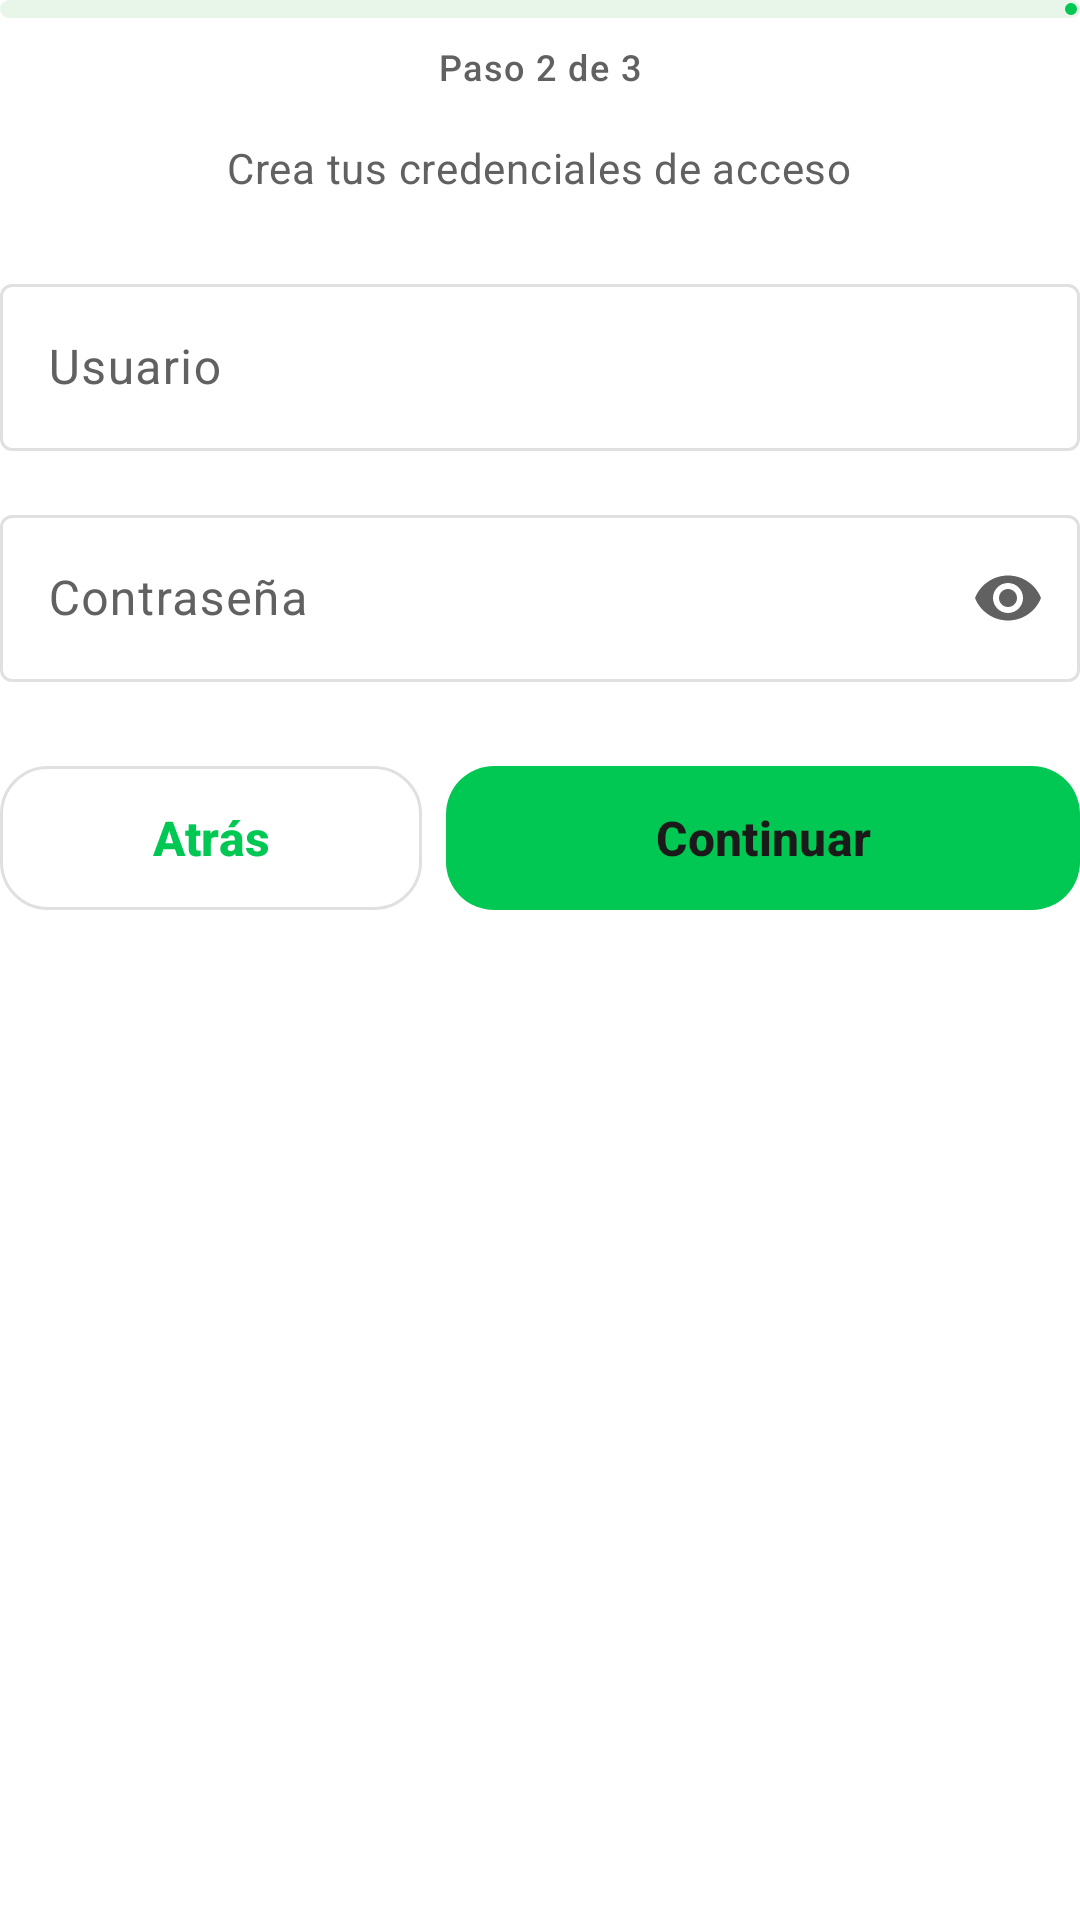

The Android layout XML behind this screen, and the referenced resources:
<!-- AndroidManifest.xml: application theme Theme.LocalCash -->
<!-- res/layout/view_register_step2.xml -->
<?xml version="1.0" encoding="utf-8"?>
<LinearLayout xmlns:android="http://schemas.android.com/apk/res/android"
    xmlns:app="http://schemas.android.com/apk/res-auto"
    android:layout_width="match_parent"
    android:layout_height="wrap_content"
    android:orientation="vertical">

    
    <com.google.android.material.progressindicator.LinearProgressIndicator
        android:id="@+id/progressStep2"
        android:layout_width="match_parent"
        android:layout_height="wrap_content"
        android:layout_marginBottom="8dp"
        android:max="3"
        android:progress="2"
        app:trackCornerRadius="4dp"
        app:trackThickness="6dp" />

    
    <TextView
        android:id="@+id/tvProgressStep2"
        android:layout_width="wrap_content"
        android:layout_height="wrap_content"
        android:layout_gravity="center_horizontal"
        android:layout_marginBottom="16dp"
        android:text="@string/aRegister_step_2"
        android:textAppearance="?attr/textAppearanceLabelMedium"
        android:textColor="?attr/colorOnSurfaceVariant" />

    
    <TextView
        android:layout_width="wrap_content"
        android:layout_height="wrap_content"
        android:layout_gravity="center_horizontal"
        android:layout_marginBottom="24dp"
        android:text="@string/aRegister_credentials_subtitle"
        android:textAppearance="?attr/textAppearanceBodyMedium"
        android:textColor="?attr/colorOnSurfaceVariant"
        android:gravity="center" />

    
    <com.google.android.material.textfield.TextInputLayout
        android:id="@+id/tilRegisterUsername"
        style="@style/Widget.Material3.TextInputLayout.OutlinedBox"
        android:layout_width="match_parent"
        android:layout_height="wrap_content"
        android:layout_marginBottom="16dp"
        android:hint="@string/aRegister_hint_username"
        app:startIconDrawable="@drawable/ic_person"
        app:startIconContentDescription="@string/aRegister_input_user_desc">

        <com.google.android.material.textfield.TextInputEditText
            android:id="@+id/etRegisterUsername"
            android:layout_width="match_parent"
            android:layout_height="wrap_content"
            android:inputType="text" />

    </com.google.android.material.textfield.TextInputLayout>

    
    <com.google.android.material.textfield.TextInputLayout
        android:id="@+id/tilRegisterPassword"
        style="@style/Widget.Material3.TextInputLayout.OutlinedBox"
        android:layout_width="match_parent"
        android:layout_height="wrap_content"
        android:layout_marginBottom="24dp"
        android:hint="@string/aRegister_hint_password"
        app:endIconMode="password_toggle"
        app:endIconContentDescription="@string/aRegister_password_toggle_desc"
        app:startIconDrawable="@drawable/ic_lock"
        app:startIconContentDescription="@string/aRegister_input_password_desc">

        <com.google.android.material.textfield.TextInputEditText
            android:id="@+id/etRegisterPassword"
            android:layout_width="match_parent"
            android:layout_height="wrap_content"
            android:inputType="textPassword" />

    </com.google.android.material.textfield.TextInputLayout>

    
    <TextView
        android:id="@+id/tvMessageStep2"
        android:layout_width="match_parent"
        android:layout_height="wrap_content"
        android:gravity="center"
        android:layout_marginBottom="8dp"
        android:textAppearance="?attr/textAppearanceBodyMedium"
        android:textColor="?attr/colorError"
        android:visibility="gone" />

    
    <LinearLayout
        android:layout_width="match_parent"
        android:layout_height="wrap_content"
        android:orientation="horizontal"
        android:baselineAligned="false">

        
        <com.google.android.material.button.MaterialButton
            android:id="@+id/btnStep2Back"
            style="@style/Widget.Material3.Button.OutlinedButton"
            android:layout_width="0dp"
            android:layout_height="56dp"
            android:layout_weight="1"
            android:layout_marginEnd="8dp"
            android:text="@string/aRegister_btn_back"
            android:textSize="16sp"
            android:textStyle="bold"
            app:cornerRadius="16dp" />

        
        <com.google.android.material.button.MaterialButton
            android:id="@+id/btnStep2Next"
            android:layout_width="0dp"
            android:layout_height="56dp"
            android:layout_weight="1.5"
            android:text="@string/aRegister_btn_next"
            android:textSize="16sp"
            android:textStyle="bold"
            app:cornerRadius="16dp" />

    </LinearLayout>

</LinearLayout>
<!-- resources referenced by this layout -->
<resources>
  <string name="aRegister_btn_back">Atrás</string>
  <string name="aRegister_btn_next">Continuar</string>
  <string name="aRegister_credentials_subtitle">Crea tus credenciales de acceso</string>
  <string name="aRegister_hint_password">Contraseña</string>
  <string name="aRegister_hint_username">Usuario</string>
  <string name="aRegister_input_password_desc">Campo de contraseña</string>
  <string name="aRegister_input_user_desc">Campo de usuario</string>
  <string name="aRegister_password_toggle_desc">Mostrar/ocultar contraseña</string>
  <string name="aRegister_step_2">Paso 2 de 3</string>
  <style name="Theme.LocalCash" parent="Base.Theme.LocalCash" />
  <color name="md_theme_light_primary">#00C853</color>
  <color name="md_theme_light_onPrimary">#1A1A1A</color>
  <color name="md_theme_light_primaryContainer">#E8F5E9</color>
  <color name="md_theme_light_onPrimaryContainer">#1A1A1A</color>
  <color name="md_theme_light_secondary">#00C853</color>
  <color name="md_theme_light_onSecondary">#FFFFFF</color>
  <color name="md_theme_light_secondaryContainer">#E8F5E9</color>
  <color name="md_theme_light_onSecondaryContainer">#1A1A1A</color>
  <color name="md_theme_light_surface">#FAFAFA</color>
  <color name="md_theme_light_onSurface">#1A1A1A</color>
  <color name="md_theme_light_surfaceVariant">#E0E0E0</color>
  <color name="md_theme_light_onSurfaceVariant">#616161</color>
  <color name="md_theme_light_outline">#E0E0E0</color>
  <color name="md_theme_light_error">#D32F2F</color>
  <color name="md_theme_light_onError">#FFFFFF</color>
  <color name="md_theme_light_background">#FFFFFF</color>
  <color name="md_theme_light_onBackground">#1A1A1A</color>
  <style name="TextAppearance.HeadlineLarge" parent="TextAppearance.Material3.HeadlineLarge">
          <item name="android:textColor">@color/md_theme_light_onSurface</item>
          <item name="fontStyle">normal</item>
          <item name="android:textStyle">bold</item>
      </style>
  <style name="TextAppearance.LabelLarge" parent="TextAppearance.Material3.LabelLarge">
          <item name="android:textColor">@color/md_theme_light_onSurfaceVariant</item>
      </style>
  <style name="ShapeAppearance.LargeComponent" parent="ShapeAppearance.Material3.LargeComponent">
          <item name="cornerSize">24dp</item>
      </style>
</resources>
